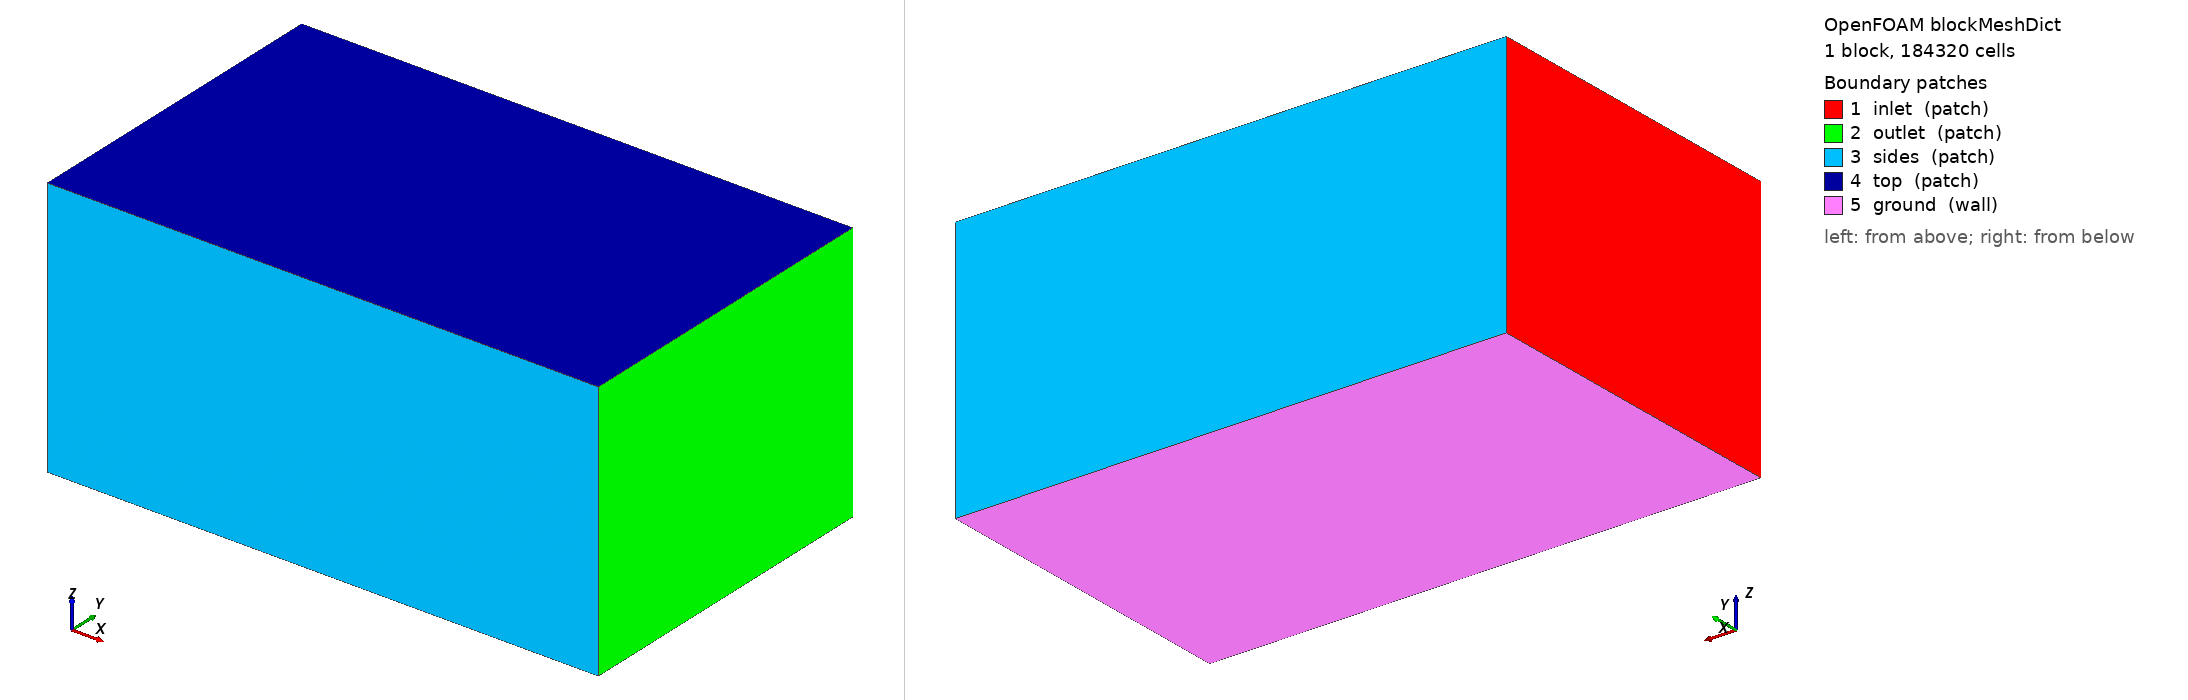

OpenFOAM case: the mesh blockMesh builds from blockMeshDict, 1 block(s), 184320 cells. Boundary patches (legend numbers): 1 inlet (patch), 2 outlet (patch), 3 sides (patch), 4 top (patch), 5 ground (wall). Left view from above one corner, right view from below the opposite corner. Boundary conditions: 0 field file(s) under 0/; 0 of 5 drawn patches have an entry in a shipped field file.

=== system/blockMeshDict ===
/*--------------------------------*- C++ -*----------------------------------*\
| =========                 |                                                 |
| \\      /  F ield         | OpenFOAM: The Open Source CFD Toolbox           |
|  \\    /   O peration     | Version:  2412                                  |
|   \\  /    A nd           | Website:  www.openfoam.com                      |
|    \\/     M anipulation  |                                                 |
\*---------------------------------------------------------------------------*/
FoamFile
{
    version     2.0;
    format      ascii;
    class       dictionary;
    object      blockMeshDict;
}
// * * * * * * * * * * * * * * * * * * * * * * * * * * * * * * * * * * * * * //

scale 1;

vertices
(
    (-6.0 -6.0 -5.488)
    (14.0 -6.0 -5.488)
    (14.0 6.0 -5.488)
    (-6.0 6.0 -5.488)
    (-6.0 -6.0 4.0)
    (14.0 -6.0 4.0)
    (14.0 6.0 4.0)
    (-6.0 6.0 4.0)
);

blocks
(
    hex (0 1 2 3 4 5 6 7) (80 48 48) simpleGrading (1 1 1)
);

edges ();

boundary
(
    inlet  { type patch; faces ((0 4 7 3)); }
    outlet { type patch; faces ((1 2 6 5)); }
    sides  { type patch; faces ((0 1 5 4) (3 7 6 2)); }
    top    { type patch; faces ((4 5 6 7)); }
    ground { type wall;  faces ((0 3 2 1)); }
);

mergePatchPairs ();


=== system/controlDict ===
/*--------------------------------*- C++ -*----------------------------------*\
| =========                 |                                                 |
| \\      /  F ield         | OpenFOAM: The Open Source CFD Toolbox           |
|  \\    /   O peration     | Version:  2412                                  |
|   \\  /    A nd           | Website:  www.openfoam.com                      |
|    \\/     M anipulation  |                                                 |
\*---------------------------------------------------------------------------*/
FoamFile
{
    version     2.0;
    format      ascii;
    class       dictionary;
    object      controlDict;
}
// * * * * * * * * * * * * * * * * * * * * * * * * * * * * * * * * * * * * * //

application     simpleFoam;
startFrom       startTime;
startTime       0;
stopAt          endTime;
endTime         2000;
deltaT          1;
writeControl    timeStep;
writeInterval   100;
purgeWrite      3;
writeFormat     ascii;
writePrecision  8;
writeCompression off;
timeFormat      general;
timePrecision   6;
runTimeModifiable true;

functions
{
    // plano receptor a la altura del suelo: D(x,y) se integra aqui
    receptorPlane
    {
        type            surfaces;
        libs            ("libsampling.so");
        surfaceFormat   raw;
        fields          (U p k omega);
        interpolationScheme cellPoint;
        surfaces
        {
            ground
            {
                type        plane;
                planeType   pointAndNormal;
                pointAndNormalDict
                {
                    point   (0 0 -5.478000000000001);
                    normal  (0 0 1);
                }
                triangulate false;
            }
        }
    }

    // lineas verticales: perfil de downwash u(z) bajo cada rotor
    downwashLines
    {
        type            sets;
        libs            ("libsampling.so");
        writeControl    timeStep;
        writeInterval   100;
        interpolationScheme cellPoint;
        setFormat       raw;
        fields          (U k omega);
        sets
        {
            line_under_rotor1
            {
                type        uniform;
                axis        z;
                start       (0.6965 0.6965 -5.468000000000001);
                end         (0.6965 0.6965 1.0);
                nPoints     60;
            }
        }
    }

    // residuos y fuerzas en el disco
    forces
    {
        type            forces;
        libs            ("libforces.so");
        writeControl    timeStep;
        writeInterval   20;
        patches         (ground);
        rho             rhoInf;
        rhoInf          1.1716;
        CofR            (0 0 0);
    }
}
